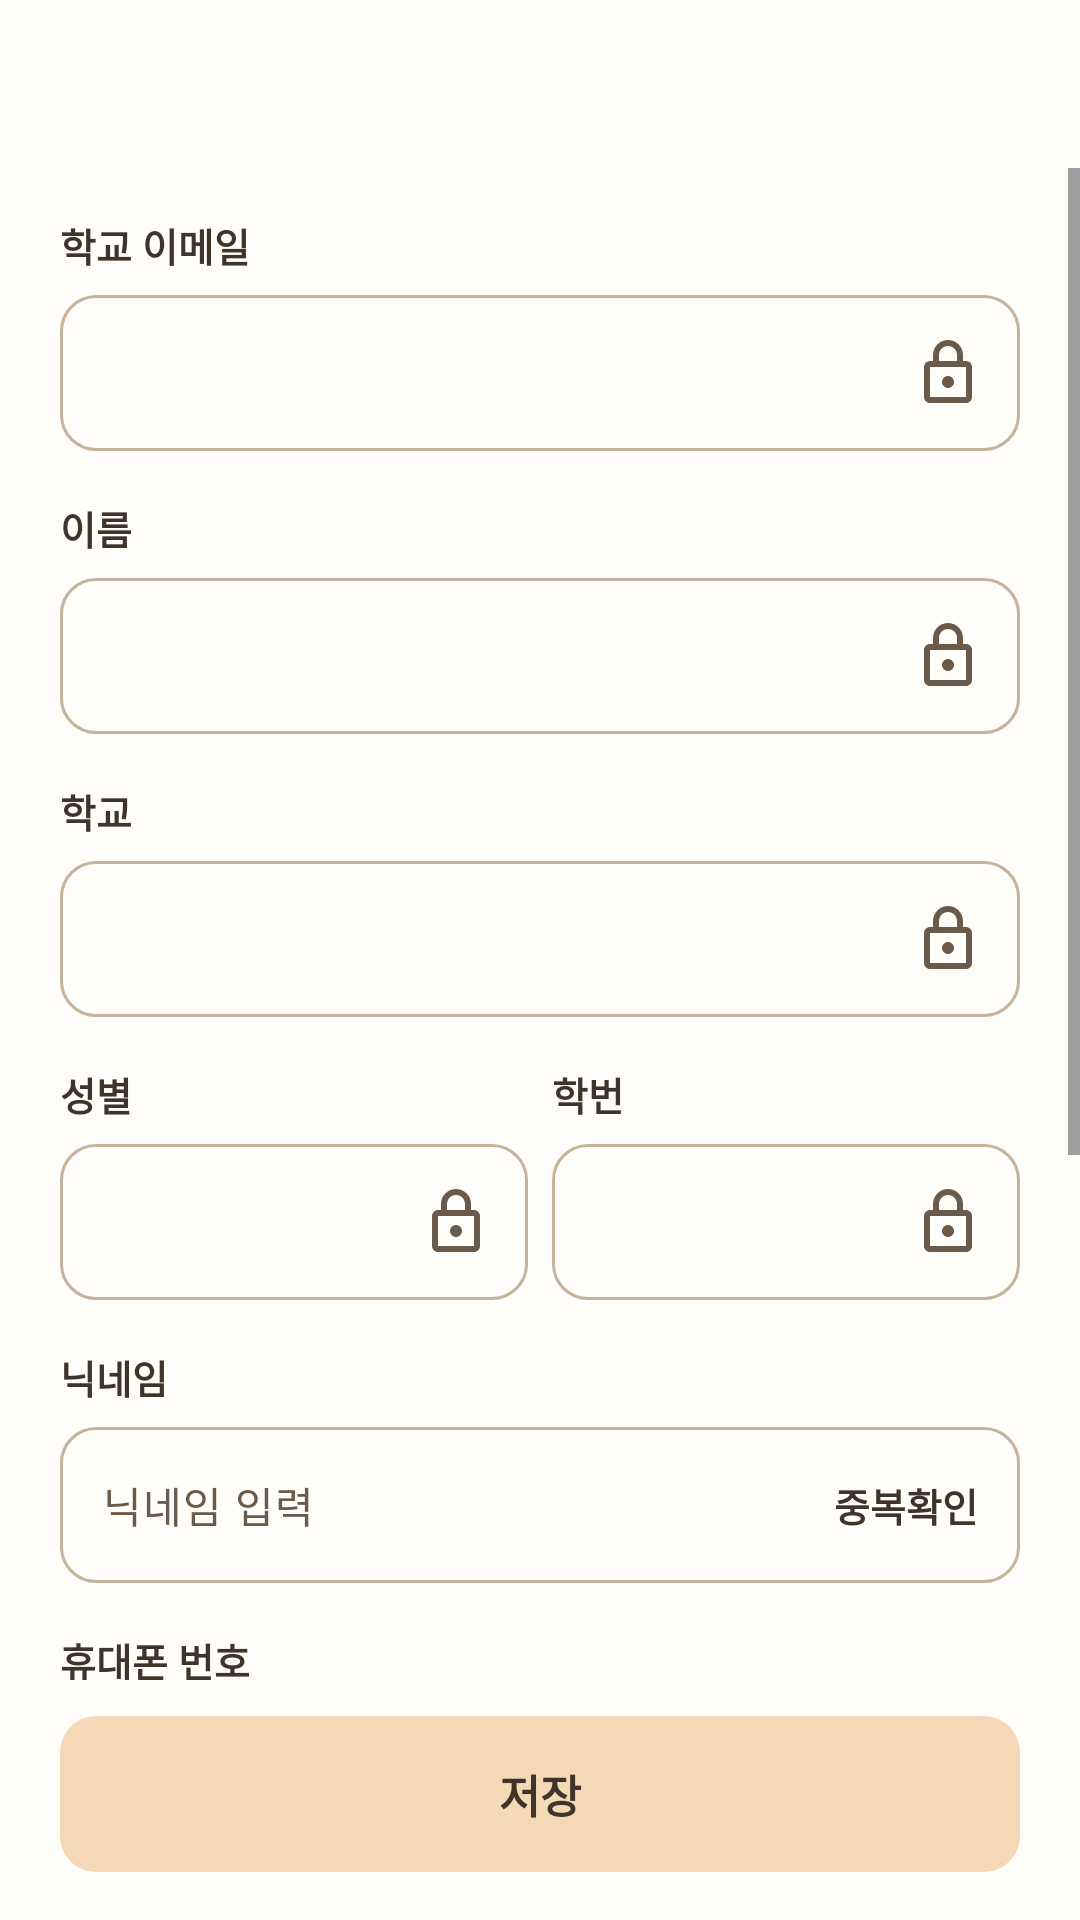

The Android layout XML behind this screen, and the referenced resources:
<!-- AndroidManifest.xml: application theme Theme.TaxiPot -->
<!-- res/layout/activity_profile_edit.xml -->
<?xml version="1.0" encoding="utf-8"?>
<LinearLayout xmlns:android="http://schemas.android.com/apk/res/android"
    xmlns:app="http://schemas.android.com/apk/res-auto"
    android:id="@+id/root"
    android:layout_width="match_parent"
    android:layout_height="match_parent"
    android:background="@color/taxipot_surface"
    android:orientation="vertical">

    <include
        android:id="@+id/appBar"
        layout="@layout/view_taxipot_app_bar" />

    <ScrollView
        android:layout_width="match_parent"
        android:layout_height="0dp"
        android:layout_weight="1"
        android:fillViewport="true">

        <LinearLayout
            android:layout_width="match_parent"
            android:layout_height="wrap_content"
            android:orientation="vertical"
            android:paddingStart="20dp"
            android:paddingTop="8dp"
            android:paddingEnd="20dp"
            android:paddingBottom="24dp">

            
            <TextView
                style="@style/TaxiPot.Label"
                android:layout_marginTop="8dp"
                android:text="학교 이메일" />

            <com.google.android.material.textfield.TextInputLayout
                android:id="@+id/tilEmail"
                style="@style/TaxiPot.Field"
                app:endIconDrawable="@drawable/ic_lock_outline"
                app:endIconMode="custom">

                <com.google.android.material.textfield.TextInputEditText
                    android:id="@+id/etEmail"
                    style="@style/TaxiPot.FieldEdit.Select"
                    android:textColor="@color/taxipot_sub_text" />
            </com.google.android.material.textfield.TextInputLayout>

            <TextView
                style="@style/TaxiPot.Label"
                android:text="이름" />

            <com.google.android.material.textfield.TextInputLayout
                android:id="@+id/tilName"
                style="@style/TaxiPot.Field"
                app:endIconDrawable="@drawable/ic_lock_outline"
                app:endIconMode="custom">

                <com.google.android.material.textfield.TextInputEditText
                    android:id="@+id/etName"
                    style="@style/TaxiPot.FieldEdit.Select"
                    android:textColor="@color/taxipot_sub_text" />
            </com.google.android.material.textfield.TextInputLayout>

            <TextView
                style="@style/TaxiPot.Label"
                android:text="학교" />

            <com.google.android.material.textfield.TextInputLayout
                android:id="@+id/tilUniversity"
                style="@style/TaxiPot.Field"
                app:endIconDrawable="@drawable/ic_lock_outline"
                app:endIconMode="custom">

                <com.google.android.material.textfield.TextInputEditText
                    android:id="@+id/etUniversity"
                    style="@style/TaxiPot.FieldEdit.Select"
                    android:textColor="@color/taxipot_sub_text" />
            </com.google.android.material.textfield.TextInputLayout>

            
            <LinearLayout
                android:layout_width="match_parent"
                android:layout_height="wrap_content"
                android:baselineAligned="false"
                android:orientation="horizontal">

                <LinearLayout
                    android:layout_width="0dp"
                    android:layout_height="wrap_content"
                    android:layout_weight="1"
                    android:orientation="vertical">

                    <TextView
                        style="@style/TaxiPot.Label"
                        android:text="성별" />

                    <com.google.android.material.textfield.TextInputLayout
                        android:id="@+id/tilGender"
                        style="@style/TaxiPot.Field"
                        app:endIconDrawable="@drawable/ic_lock_outline"
                        app:endIconMode="custom">

                        <com.google.android.material.textfield.TextInputEditText
                            android:id="@+id/etGender"
                            style="@style/TaxiPot.FieldEdit.Select"
                            android:textColor="@color/taxipot_sub_text" />
                    </com.google.android.material.textfield.TextInputLayout>
                </LinearLayout>

                <Space
                    android:layout_width="8dp"
                    android:layout_height="0dp" />

                <LinearLayout
                    android:layout_width="0dp"
                    android:layout_height="wrap_content"
                    android:layout_weight="1"
                    android:orientation="vertical">

                    <TextView
                        style="@style/TaxiPot.Label"
                        android:text="학번" />

                    <com.google.android.material.textfield.TextInputLayout
                        android:id="@+id/tilStudentNo"
                        style="@style/TaxiPot.Field"
                        app:endIconDrawable="@drawable/ic_lock_outline"
                        app:endIconMode="custom">

                        <com.google.android.material.textfield.TextInputEditText
                            android:id="@+id/etStudentNo"
                            style="@style/TaxiPot.FieldEdit.Select"
                            android:textColor="@color/taxipot_sub_text" />
                    </com.google.android.material.textfield.TextInputLayout>
                </LinearLayout>
            </LinearLayout>

            
            <TextView
                style="@style/TaxiPot.Label"
                android:text="닉네임" />

            <FrameLayout
                android:layout_width="match_parent"
                android:layout_height="wrap_content">

                <com.google.android.material.textfield.TextInputLayout
                    android:id="@+id/tilNickname"
                    style="@style/TaxiPot.Field">

                    <com.google.android.material.textfield.TextInputEditText
                        android:id="@+id/etNickname"
                        style="@style/TaxiPot.FieldEdit"
                        android:hint="닉네임 입력"
                        android:inputType="text"
                        android:maxLength="30"
                        android:paddingEnd="88dp" />
                </com.google.android.material.textfield.TextInputLayout>

                <TextView
                    android:id="@+id/tvNicknameCheck"
                    android:layout_width="wrap_content"
                    android:layout_height="52dp"
                    android:layout_gravity="top|end"
                    android:layout_marginTop="7dp"
                    android:background="?attr/selectableItemBackground"
                    android:gravity="center"
                    android:paddingStart="14dp"
                    android:paddingEnd="14dp"
                    android:text="중복확인"
                    android:textColor="@color/taxipot_text"
                    android:textSize="13sp"
                    android:textStyle="bold" />
            </FrameLayout>

            <TextView
                style="@style/TaxiPot.Label"
                android:layout_marginTop="16dp"
                android:text="휴대폰 번호" />

            <com.google.android.material.textfield.TextInputLayout
                android:id="@+id/tilPhone"
                style="@style/TaxiPot.Field">

                <com.google.android.material.textfield.TextInputEditText
                    android:id="@+id/etPhone"
                    style="@style/TaxiPot.FieldEdit"
                    android:hint="010-0000-0000"
                    android:inputType="phone" />
            </com.google.android.material.textfield.TextInputLayout>

            <com.google.android.material.checkbox.MaterialCheckBox
                android:id="@+id/cbMarketing"
                android:layout_width="match_parent"
                android:layout_height="wrap_content"
                android:layout_marginTop="12dp"
                android:text="마케팅 수신 동의"
                android:textColor="@color/taxipot_text"
                android:textSize="13sp"
                app:buttonTint="@color/taxipot_text" />

            <LinearLayout
                android:id="@+id/rowPassword"
                android:layout_width="match_parent"
                android:layout_height="60dp"
                android:background="?attr/selectableItemBackground"
                android:gravity="center_vertical"
                android:orientation="horizontal">

                <TextView
                    android:layout_width="0dp"
                    android:layout_height="wrap_content"
                    android:layout_weight="1"
                    android:text="비밀번호 변경"
                    android:textColor="@color/taxipot_text"
                    android:textSize="15sp"
                    android:textStyle="bold" />


                <ImageView
                    android:layout_width="20dp"
                    android:layout_height="20dp"
                    android:layout_marginStart="4dp"
                    android:importantForAccessibility="no"
                    android:src="@drawable/ic_chevron_right"
                    app:tint="@color/taxipot_text" />
            </LinearLayout>

            <View
                android:layout_width="match_parent"
                android:layout_height="1dp"
                android:background="@color/taxipot_line" />

            <LinearLayout
                android:id="@+id/rowAccount"
                android:layout_width="match_parent"
                android:layout_height="60dp"
                android:background="?attr/selectableItemBackground"
                android:gravity="center_vertical"
                android:orientation="horizontal">

                <TextView
                    android:layout_width="0dp"
                    android:layout_height="wrap_content"
                    android:layout_weight="1"
                    android:text="출금 계좌 관리"
                    android:textColor="@color/taxipot_text"
                    android:textSize="15sp"
                    android:textStyle="bold" />

                <TextView
                    android:id="@+id/tvAccountValue"
                    android:layout_width="wrap_content"
                    android:layout_height="wrap_content"
                    android:textColor="@color/taxipot_sub_text"
                    android:textSize="12sp" />

                <ImageView
                    android:layout_width="20dp"
                    android:layout_height="20dp"
                    android:layout_marginStart="4dp"
                    android:importantForAccessibility="no"
                    android:src="@drawable/ic_chevron_right"
                    app:tint="@color/taxipot_text" />
            </LinearLayout>

            <View
                android:layout_width="match_parent"
                android:layout_height="1dp"
                android:background="@color/taxipot_line" />

        </LinearLayout>
    </ScrollView>

    <FrameLayout
        android:layout_width="match_parent"
        android:layout_height="wrap_content"
        android:paddingStart="20dp"
        android:paddingTop="12dp"
        android:paddingEnd="20dp"
        android:paddingBottom="16dp">

        <com.google.android.material.button.MaterialButton
            android:id="@+id/btnSave"
            style="@style/TaxiPot.PrimaryButton"
            android:text="저장" />
    </FrameLayout>
</LinearLayout>
<!-- res/layout/view_taxipot_app_bar.xml (included above) -->
<?xml version="1.0" encoding="utf-8"?>
<LinearLayout xmlns:android="http://schemas.android.com/apk/res/android"
    xmlns:app="http://schemas.android.com/apk/res-auto"
    android:layout_width="match_parent"
    android:layout_height="56dp"
    android:gravity="center_vertical"
    android:orientation="horizontal"
    android:paddingStart="8dp"
    android:paddingEnd="20dp">

    <ImageButton
        android:id="@+id/btnBack"
        android:layout_width="48dp"
        android:layout_height="48dp"
        android:background="?attr/selectableItemBackgroundBorderless"
        android:contentDescription="뒤로 가기"
        android:src="@drawable/ic_back"
        app:tint="@color/taxipot_text" />

    <TextView
        android:id="@+id/tvAppBarTitle"
        android:layout_width="wrap_content"
        android:layout_height="wrap_content"
        android:layout_marginStart="4dp"
        android:textColor="@color/taxipot_text"
        android:textSize="18sp"
        android:textStyle="bold" />
</LinearLayout>
<!-- resources referenced by this layout -->
<resources>
  <color name="taxipot_line">#C6B39A</color>
  <color name="taxipot_sub_text">#6B5949</color>
  <color name="taxipot_surface">#FFFDF9</color>
  <color name="taxipot_text">#3F3429</color>
  <!-- drawable ic_lock_outline (drawable) -->
  <vector xmlns:android="http://schemas.android.com/apk/res/android"
      android:width="24dp"
      android:height="24dp"
      android:viewportWidth="24"
      android:viewportHeight="24">
      <path
          android:fillColor="#FF000000"
          android:pathData="M18,8h-1V6c0,-2.76 -2.24,-5 -5,-5S7,3.24 7,6v2H6c-1.1,0 -2,0.9 -2,2v10c0,1.1 0.9,2 2,2h12c1.1,0 2,-0.9 2,-2V10c0,-1.1 -0.9,-2 -2,-2zM9,6c0,-1.66 1.34,-3 3,-3s3,1.34 3,3v2H9V6zM18,20H6V10h12v10zM12,17c1.1,0 2,-0.9 2,-2s-0.9,-2 -2,-2 -2,0.9 -2,2 0.9,2 2,2z" />
  </vector>
  <style name="TaxiPot.FieldEdit">
          <item name="android:layout_width">match_parent</item>
          <item name="android:layout_height">52dp</item>
          <item name="android:paddingStart">14dp</item>
          <item name="android:paddingEnd">14dp</item>
          <item name="android:paddingTop">0dp</item>
          <item name="android:paddingBottom">0dp</item>
          <item name="android:maxLines">1</item>
          <item name="android:textColor">@color/taxipot_text</item>
          <item name="android:textColorHint">@color/taxipot_sub_text</item>
          <item name="android:textSize">14sp</item>
      </style>
  <style name="TaxiPot.FieldEdit.Select">
          <item name="android:focusable">false</item>
          <item name="android:focusableInTouchMode">false</item>
          <item name="android:cursorVisible">false</item>
          <item name="android:clickable">true</item>
          <item name="android:inputType">none</item>
      </style>
  <style name="TaxiPot.Label">
          <item name="android:layout_width">match_parent</item>
          <item name="android:layout_height">wrap_content</item>
          <item name="android:layout_marginTop">16dp</item>
          <item name="android:textColor">@color/taxipot_text</item>
          <item name="android:textSize">13sp</item>
          <item name="android:textStyle">bold</item>
      </style>
  <style name="TaxiPot.PrimaryButton" parent="Widget.Material3.Button">
          <item name="android:layout_width">match_parent</item>
          <item name="android:layout_height">52dp</item>
          <item name="android:insetTop">0dp</item>
          <item name="android:insetBottom">0dp</item>
          <item name="android:textColor">@color/taxipot_text</item>
          <item name="android:textSize">15sp</item>
          <item name="android:textStyle">bold</item>
          <item name="backgroundTint">@color/taxipot_primary</item>
          <item name="cornerRadius">12dp</item>
      </style>
  <style name="Theme.TaxiPot" parent="Base.Theme.TaxiPot" />
  <color name="taxipot_error">#C0392B</color>
  <color name="taxipot_primary">#F5D8B6</color>
  <style name="Base.Theme.TaxiPot" parent="Theme.Material3.DayNight.NoActionBar">
          
          
      </style>
</resources>
